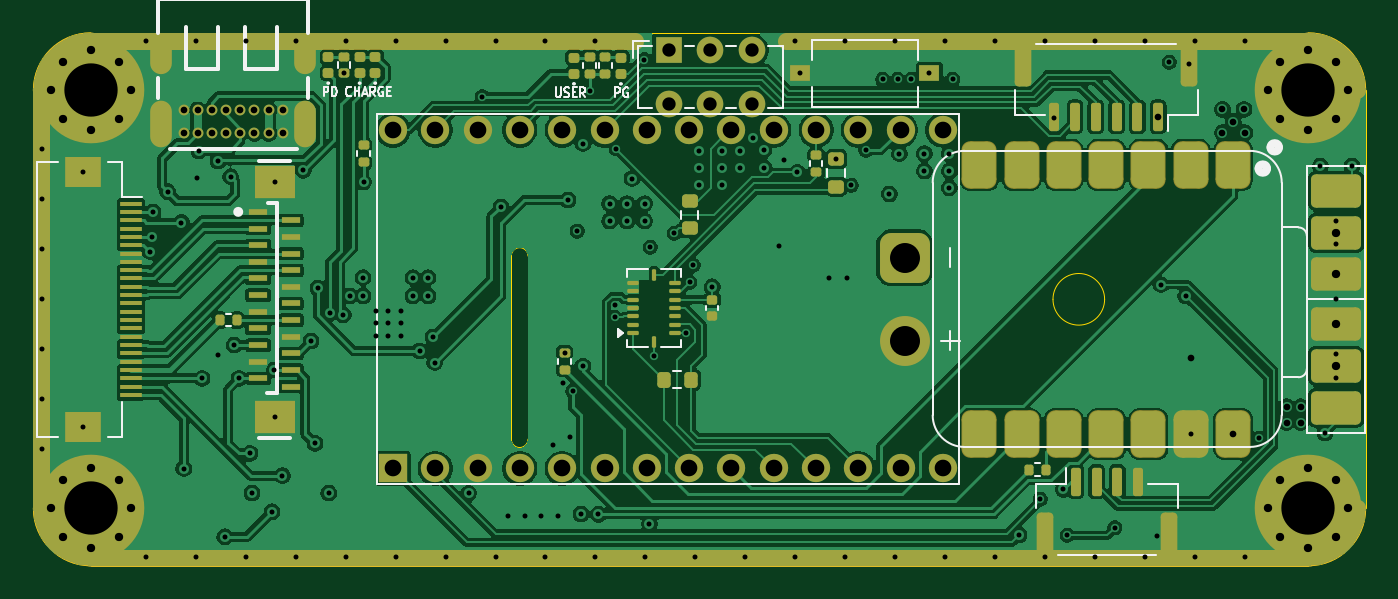
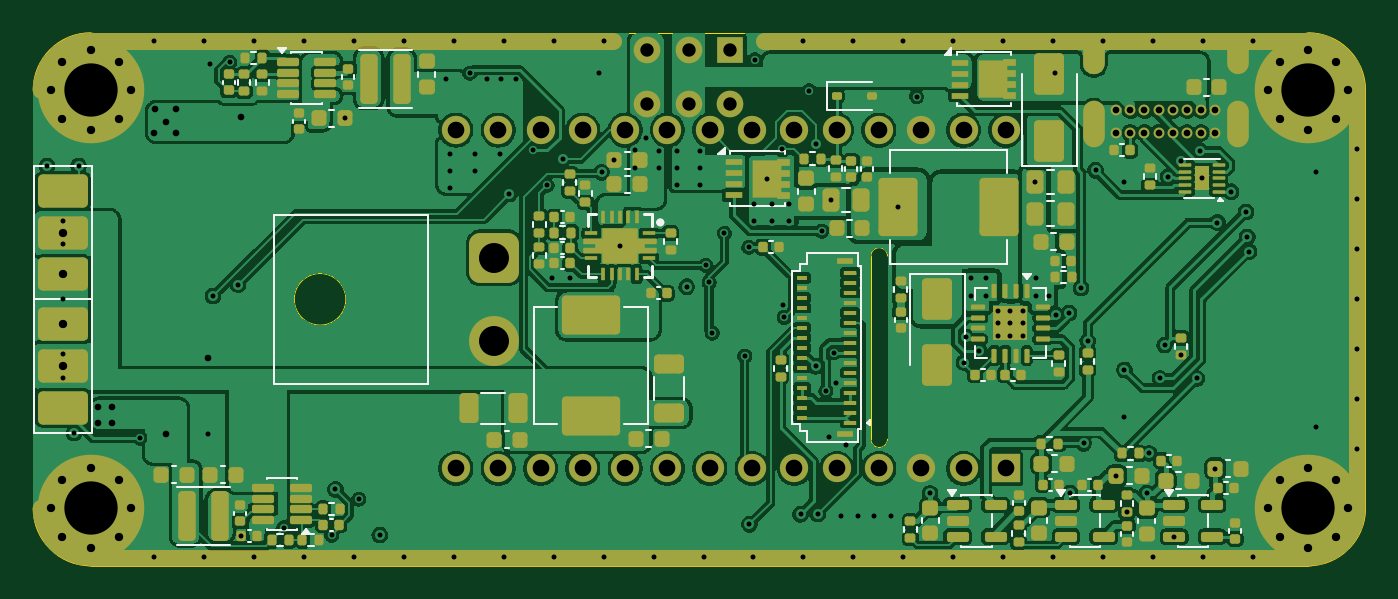
Circuit board: 12 layer files. Board 80.0 x 32.0 mm.
- bottom_copper: RM_Guided_Dart_Base_HW-B_Cu.gbr (494400 bytes)
- bottom_mask: RM_Guided_Dart_Base_HW-B_Mask.gbr (18953 bytes)
- paste: RM_Guided_Dart_Base_HW-B_Paste.gbr (16365 bytes)
- bottom_silk: RM_Guided_Dart_Base_HW-B_Silkscreen.gbr (17445 bytes)
- outline: RM_Guided_Dart_Base_HW-Edge_Cuts.gbr (1219 bytes)
- top_copper: RM_Guided_Dart_Base_HW-F_Cu.gbr (225032 bytes)
- top_mask: RM_Guided_Dart_Base_HW-F_Mask.gbr (10316 bytes)
- paste: RM_Guided_Dart_Base_HW-F_Paste.gbr (7489 bytes)
- top_silk: RM_Guided_Dart_Base_HW-F_Silkscreen.gbr (15339 bytes)
- inner_copper: RM_Guided_Dart_Base_HW-GND.gbr (205498 bytes)
- drill: RM_Guided_Dart_Base_HW-NPTH.drl (264 bytes)
- drill: RM_Guided_Dart_Base_HW-PTH.drl (5652 bytes)

=== bottom_copper: RM_Guided_Dart_Base_HW-B_Cu.gbr (494400 bytes, source omitted) ===
=== bottom_mask: RM_Guided_Dart_Base_HW-B_Mask.gbr (18953 bytes, source omitted) ===
=== paste: RM_Guided_Dart_Base_HW-B_Paste.gbr (16365 bytes, source omitted) ===
=== bottom_silk: RM_Guided_Dart_Base_HW-B_Silkscreen.gbr (17445 bytes, source omitted) ===
=== outline: RM_Guided_Dart_Base_HW-Edge_Cuts.gbr ===
%TF.GenerationSoftware,KiCad,Pcbnew,10.0.3*%
%TF.CreationDate,2026-09-22T12:25:01+08:00*%
%TF.ProjectId,RM_Guided_Dart_Base_HW,524d5f47-7569-4646-9564-5f446172745f,rev?*%
%TF.SameCoordinates,Original*%
%TF.FileFunction,Profile,NP*%
%FSLAX46Y46*%
G04 Gerber Fmt 4.6, Leading zero omitted, Abs format (unit mm)*
G04 Created by KiCad (PCBNEW 10.0.3) date 2026-09-22 12:25:01*
%MOMM*%
%LPD*%
G01*
G04 APERTURE LIST*
%TA.AperFunction,Profile*%
%ADD10C,0.050000*%
%TD*%
G04 APERTURE END LIST*
D10*
X97000000Y-83450000D02*
X97000000Y-83450000D01*
G75*
G02*
X100450000Y-80000000I3450000J0D01*
G01*
X173550000Y-80000000D01*
G75*
G02*
X177000000Y-83450000I0J-3450000D01*
G01*
X177000000Y-108550000D01*
G75*
G02*
X173550000Y-112000000I-3450000J0D01*
G01*
X100450000Y-112000000D01*
G75*
G02*
X97000000Y-108550000I0J3450000D01*
G01*
X97000000Y-83450000D01*
X125700000Y-93400000D02*
X125700000Y-93400000D01*
G75*
G02*
X126700000Y-93400000I500000J0D01*
G01*
X126700000Y-104400000D01*
G75*
G02*
X125700000Y-104400000I-500000J0D01*
G01*
X125700000Y-93400000D01*
%TO.C,J10*%
X161325000Y-96000000D02*
G75*
G02*
X158225000Y-96000000I-1550000J0D01*
G01*
X158225000Y-96000000D02*
G75*
G02*
X161325000Y-96000000I1550000J0D01*
G01*
%TD*%
M02*

=== top_copper: RM_Guided_Dart_Base_HW-F_Cu.gbr (225032 bytes, source omitted) ===
=== top_mask: RM_Guided_Dart_Base_HW-F_Mask.gbr (10316 bytes, source omitted) ===
=== paste: RM_Guided_Dart_Base_HW-F_Paste.gbr (7489 bytes, source omitted) ===
=== top_silk: RM_Guided_Dart_Base_HW-F_Silkscreen.gbr (15339 bytes, source omitted) ===
=== inner_copper: RM_Guided_Dart_Base_HW-GND.gbr (205498 bytes, source omitted) ===
=== drill: RM_Guided_Dart_Base_HW-NPTH.drl ===
M48
; DRILL file KiCad 10.0.3 date 2026-09-22T12:25:09
; FORMAT={-:-/ absolute / metric / decimal}
; #@! TF.CreationDate,2026-09-22T12:25:09+08:00
; #@! TF.GenerationSoftware,Kicad,Pcbnew,10.0.3
; #@! TF.FileFunction,NonPlated,1,4,NPTH
FMAT,2
METRIC
%
G90
G05
M30

=== drill: RM_Guided_Dart_Base_HW-PTH.drl ===
M48
; DRILL file KiCad 10.0.3 date 2026-09-22T12:25:09
; FORMAT={-:-/ absolute / metric / decimal}
; #@! TF.CreationDate,2026-09-22T12:25:09+08:00
; #@! TF.GenerationSoftware,Kicad,Pcbnew,10.0.3
; #@! TF.FileFunction,Plated,1,4,PTH
FMAT,2
METRIC
; #@! TA.AperFunction,Plated,PTH,ViaDrill
T1C0.300
; #@! TA.AperFunction,Plated,PTH,ComponentDrill
T2C0.300
; #@! TA.AperFunction,Plated,PTH,ViaDrill
T3C0.400
; #@! TA.AperFunction,Plated,PTH,ComponentDrill
T4C0.400
; #@! TA.AperFunction,Plated,PTH,ViaDrill
T5C0.500
; #@! TA.AperFunction,Plated,PTH,ComponentDrill
T6C0.500
; #@! TA.AperFunction,Plated,PTH,ComponentDrill
T7C0.700
; #@! TA.AperFunction,Plated,PTH,ComponentDrill
T8C0.800
; #@! TA.AperFunction,Plated,PTH,ComponentDrill
T9C1.000
; #@! TA.AperFunction,Plated,PTH,ComponentDrill
T10C1.800
; #@! TA.AperFunction,Plated,PTH,ComponentDrill
T11C3.200
%
G90
G05
T1
X97.5Y-87.0
X97.5Y-90.0
X97.5Y-93.0
X97.5Y-96.0
X97.5Y-99.0
X97.5Y-102.0
X97.5Y-105.0
X100.0Y-88.35
X100.0Y-103.65
X103.75Y-80.5
X103.75Y-111.5
X104.0Y-93.14
X104.1Y-92.25
X104.18Y-90.75
X105.07Y-89.54
X105.89Y-91.39
X106.03Y-106.16
X106.75Y-80.5
X106.75Y-111.5
X106.82Y-88.74
X106.94Y-87.09
X107.13Y-100.75
X108.07Y-99.33
X108.093Y-87.69
X108.487Y-110.26
X108.845Y-88.635
X109.06Y-98.75
X109.34Y-100.75
X109.75Y-80.5
X109.75Y-111.5
X110.0Y-105.25
X110.13Y-107.64
X111.33Y-108.76
X111.476Y-100.252
X111.495Y-103.05
X111.505Y-88.95
X111.955Y-106.59
X112.75Y-80.5
X112.75Y-111.5
X113.205Y-88.25
X113.675Y-98.505
X113.92Y-104.65
X114.086Y-95.315
X114.74Y-107.639
X114.796Y-96.827
X115.61Y-96.93
X115.65Y-82.44
X115.75Y-80.5
X115.75Y-111.5
X116.0Y-95.8
X116.8Y-94.7
X116.8Y-95.8
X116.83Y-88.95
X118.75Y-80.5
X118.75Y-111.5
X119.8Y-94.7
X119.8Y-95.8
X120.2Y-99.1
X120.7Y-94.7
X120.7Y-95.8
X121.0Y-98.258
X121.1Y-99.8
X121.75Y-80.5
X121.75Y-111.5
X123.14Y-107.65
X123.96Y-83.825
X124.75Y-80.5
X124.75Y-111.5
X125.075Y-90.45
X125.5Y-109.0
X126.5Y-109.0
X127.5Y-109.0
X127.75Y-80.5
X127.75Y-111.5
X128.21Y-104.77
X128.5Y-109.0
X128.8Y-101.0
X128.9Y-99.2
X129.095Y-90.04
X129.24Y-104.24
X129.401Y-101.499
X129.655Y-91.9
X129.89Y-108.89
X130.0Y-100.02
X130.0Y-86.65
X130.4Y-83.485
X130.75Y-80.5
X130.75Y-111.5
X130.925Y-108.905
X131.6Y-90.25
X131.6Y-91.3
X131.915Y-97.09
X131.951Y-96.371
X132.01Y-86.96
X132.65Y-90.25
X132.65Y-91.3
X132.947Y-88.75
X133.68Y-81.6
X133.71Y-90.25
X133.71Y-91.3
X133.75Y-111.5
X133.99Y-109.505
X134.04Y-92.87
X134.28Y-99.41
X135.49Y-92.03
X136.215Y-98.03
X136.42Y-94.969
X136.62Y-93.96
X136.75Y-111.5
X136.94Y-87.07
X136.94Y-88.1
X136.94Y-89.11
X137.76Y-95.25
X138.35Y-87.07
X138.35Y-88.1
X138.35Y-89.11
X139.43Y-87.09
X139.43Y-88.09
X139.75Y-111.5
X140.185Y-86.293
X140.86Y-87.05
X140.86Y-88.09
X141.76Y-92.78
X142.1Y-87.64
X142.75Y-80.5
X142.75Y-111.5
X142.875Y-88.372
X143.05Y-82.43
X144.77Y-94.71
X145.2Y-87.585
X145.75Y-80.5
X145.75Y-111.5
X145.84Y-94.71
X146.125Y-89.16
X146.99Y-87.053
X148.0Y-82.8
X148.4Y-89.685
X148.75Y-80.5
X148.75Y-111.5
X148.9Y-82.8
X149.0Y-87.25
X149.725Y-82.8
X150.5Y-87.25
X150.5Y-88.3
X150.8Y-82.43
X151.75Y-80.5
X151.75Y-111.5
X152.0Y-87.25
X152.0Y-88.3
X152.0Y-89.3
X152.2Y-82.8
X154.75Y-80.5
X154.75Y-111.5
X156.186Y-110.15
X157.451Y-108.001
X157.75Y-80.5
X157.75Y-111.5
X158.305Y-85.14
X158.853Y-107.413
X159.087Y-110.174
X160.75Y-80.5
X160.75Y-111.5
X161.942Y-109.706
X163.75Y-80.5
X163.75Y-111.5
X164.5Y-110.23
X164.71Y-95.123
X165.21Y-81.77
X166.2Y-95.8
X166.395Y-81.85
X166.5Y-104.085
X166.75Y-80.5
X166.75Y-111.5
X169.75Y-80.5
X169.75Y-111.5
X170.6Y-104.33
X174.28Y-88.0
X174.549Y-104.019
X175.22Y-91.3
X175.22Y-92.7
X175.22Y-96.0
X175.22Y-99.3
X175.22Y-100.7
X176.18Y-88.0
T2
X117.57Y-96.675
X117.57Y-97.425
X117.57Y-98.175
X118.32Y-96.675
X118.32Y-97.425
X118.32Y-98.175
X119.07Y-96.675
X119.07Y-97.425
X119.07Y-98.175
T3
X164.545Y-85.05
X166.5Y-99.5
X168.4Y-84.6
X168.4Y-86.0
X169.04Y-104.085
X169.05Y-85.33
X169.7Y-84.6
X169.75Y-86.0
X172.25Y-102.45
X172.25Y-103.4
X173.1Y-102.45
X173.1Y-103.4
T4
X106.025Y-84.65
X106.025Y-86.0
X106.875Y-84.65
X106.875Y-86.0
X107.725Y-84.65
X107.725Y-86.0
X108.575Y-84.65
X108.575Y-86.0
X109.425Y-84.65
X109.425Y-86.0
X110.275Y-84.65
X110.275Y-86.0
X111.125Y-84.65
X111.125Y-86.0
X111.975Y-84.65
X111.975Y-86.0
T5
X175.22Y-92.0
X175.22Y-94.5
X175.22Y-97.5
X175.22Y-100.0
T6
X98.05Y-83.45
X98.05Y-108.55
X98.753Y-81.753
X98.753Y-85.147
X98.753Y-106.853
X98.753Y-110.247
X100.45Y-81.05
X100.45Y-85.85
X100.45Y-106.15
X100.45Y-110.95
X102.147Y-81.753
X102.147Y-85.147
X102.147Y-106.853
X102.147Y-110.247
X102.85Y-83.45
X102.85Y-108.55
X171.15Y-83.45
X171.15Y-108.55
X171.853Y-81.753
X171.853Y-85.147
X171.853Y-106.853
X171.853Y-110.247
X173.55Y-81.05
X173.55Y-85.85
X173.55Y-106.15
X173.55Y-110.95
X175.247Y-81.753
X175.247Y-85.147
X175.247Y-106.853
X175.247Y-110.247
X175.95Y-83.45
X175.95Y-108.55
T8
X135.142Y-81.05
X135.142Y-84.25
X137.642Y-81.05
X137.642Y-84.25
X140.142Y-81.05
X140.142Y-84.25
T9
X118.595Y-85.835
X118.595Y-106.155
X121.135Y-85.835
X121.135Y-106.155
X123.675Y-85.835
X123.675Y-106.155
X126.215Y-85.835
X126.215Y-106.155
X128.755Y-85.835
X128.755Y-106.155
X131.295Y-85.835
X131.295Y-106.155
X133.835Y-85.835
X133.835Y-106.155
X136.375Y-85.835
X136.375Y-106.155
X138.915Y-85.835
X138.915Y-106.155
X141.455Y-85.835
X141.455Y-106.155
X143.995Y-85.835
X143.995Y-106.155
X146.535Y-85.835
X146.535Y-106.155
X149.075Y-85.835
X149.075Y-106.155
X151.615Y-85.835
X151.615Y-106.155
T10
X149.325Y-93.5
X149.325Y-98.5
T11
X100.45Y-83.45
X100.45Y-108.55
X173.55Y-83.45
X173.55Y-108.55
T7
G00X104.68Y-81.8
M15
G01X104.68Y-80.9
M16
G05
G00X104.68Y-86.15
M15
G01X104.68Y-84.85
M16
G05
G00X113.32Y-81.8
M15
G01X113.32Y-80.9
M16
G05
G00X113.32Y-86.15
M15
G01X113.32Y-84.85
M16
G05
M30
